Dataset: dataset (GitHub, Surfersunny/SmartcarRaceIntelligentVision). Classes: mickey mouse, pikachu, spongebob squarepants, pleasant sheep, donald duck, nezha, big head son, gg bond, calabash brothers, grey wolf, num0, num1, num2, num3, num4, num5, num6, num7, num8, num9.

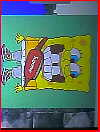
Label: spongebob squarepants

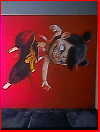
Label: nezha

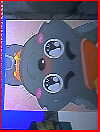
Label: grey wolf

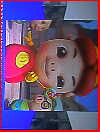
Label: gg bond

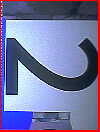
Label: num2

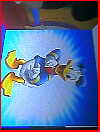
Label: donald duck
